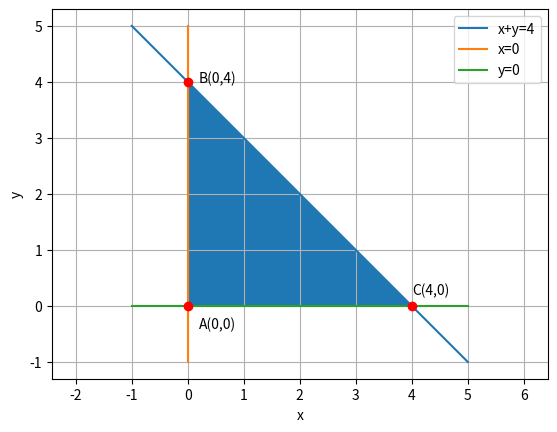

Reproduce this figure in Python.
# -*- coding: utf-8 -*-
"""Assignment15_2.ipynb

Automatically generated by Colaboratory.

Original file is located at
    https://colab.research.google.com/<link-removed>
"""

#Code by K.A. Raja Babu
#July 07, 2021

import numpy as np
import matplotlib.pyplot as plt

#Generate line points
def line_gen(A,B):
  len =10
  dim = A.shape[0]
  x_AB = np.zeros((dim,len))
  lam_1 = np.linspace(0,1,len)
  for i in range(len):
    temp1 = A + lam_1[i]*(B-A)
    x_AB[:,i]= temp1.T
  return x_AB

#Generating and plotting line x+y = 4
A=np.array([-1,5])
B=np.array([5,-1])
AB=line_gen(A,B)
plt.plot(AB[0,:],AB[1,:],label='x+y=4')

#Generating and plotting line x = 0
C=np.array([0,-1])
D=np.array([0,5])
CD=line_gen(C,D)
plt.plot(CD[0,:],CD[1,:],label='x=0')

#Generating and plotting line y=0
E=np.array([-1,0])
F=np.array([5,0])
EF=line_gen(E,F)
plt.plot(EF[0,:],EF[1,:],label='y=0')

#Shading Required Region
x1=[0,0,4]
y1=[0,4,0]
plt.fill(x1,y1)

#Labelling points
plt.plot(0,0,'o',color='r')
plt.text(0.2,-0.4,'A(0,0)')
plt.plot(0,4,'o',color='r')
plt.text(0.2,4,'B(0,4)')
plt.plot(4,0,'o',color='r')
plt.text(4,0.2,'C(4,0)')

plt.xlabel('x')
plt.ylabel('y')
plt.legend(loc='best')
plt.grid() 
plt.axis('equal')